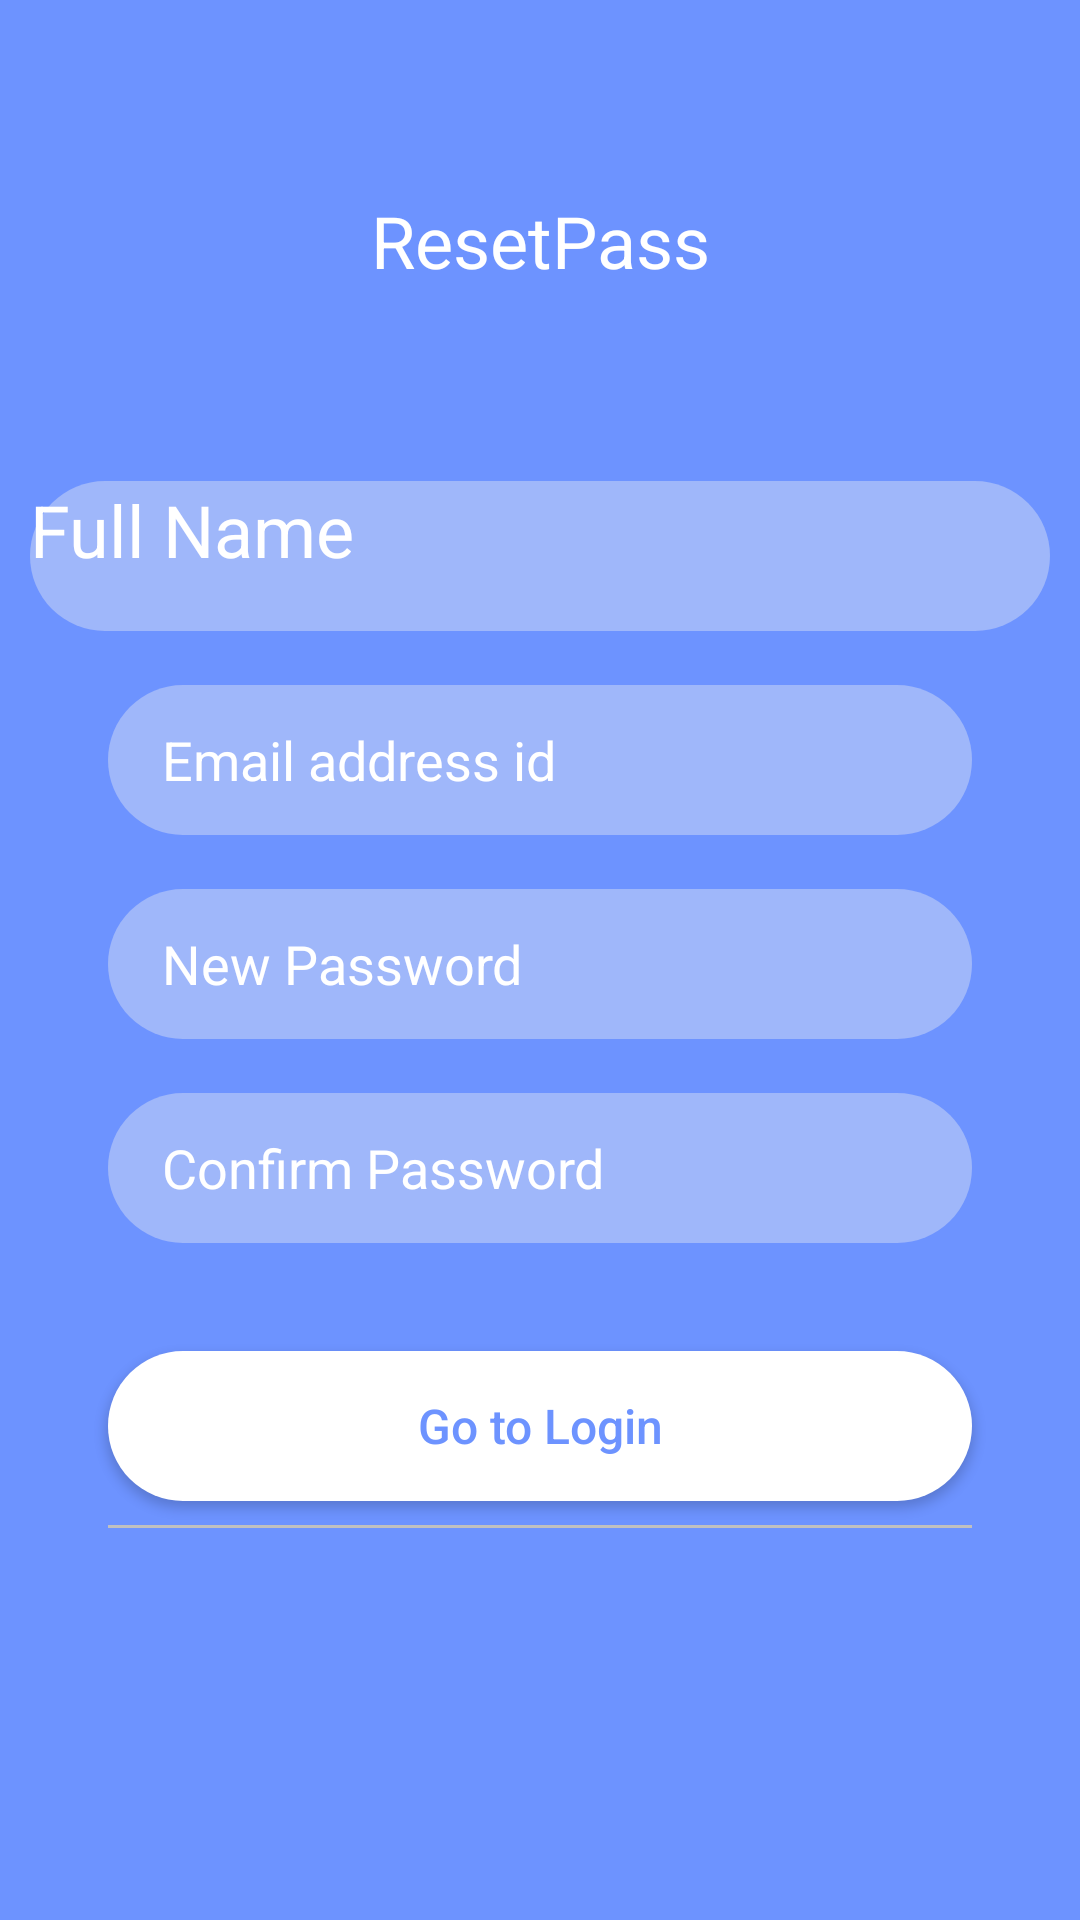

Reconstruct the res/layout file that produces this screen, plus the resources it refers to.
<!-- AndroidManifest.xml: application theme Theme.ASM_Project1_Team1 -->
<!-- res/layout/activity_reset_pass_email.xml -->
<?xml version="1.0" encoding="utf-8"?>

<androidx.constraintlayout.widget.ConstraintLayout xmlns:android="http://schemas.android.com/apk/res/android"
    xmlns:app="http://schemas.android.com/apk/res-auto"
    xmlns:tools="http://schemas.android.com/tools"
    android:layout_width="match_parent"
    android:layout_height="match_parent"
    android:background="@color/naBlue"
    tools:context=".Activities.ResetPassEmail_TuDC">

    <TextView
        android:id="@+id/textView"
        android:layout_width="wrap_content"
        android:layout_height="wrap_content"
        android:layout_marginTop="64dp"
        android:text="ResetPass"
        android:textColor="@color/white"
        android:textSize="24dp"
        app:layout_constraintEnd_toEndOf="parent"
        app:layout_constraintStart_toStartOf="parent"
        app:layout_constraintTop_toTopOf="parent" />

    <TextView
        android:layout_height="50dp"
        android:background="@drawable/bg_input"
        android:id="@+id/tvFullname"
        android:layout_width="340dp"
        android:layout_marginTop="64dp"
        android:text="Full Name"
        android:textColor="@color/white"
        android:textSize="24dp"
        app:layout_constraintEnd_toEndOf="parent"
        app:layout_constraintStart_toStartOf="parent"
        app:layout_constraintTop_toBottomOf="@+id/textView"
       />



    <EditText
        android:id="@+id/etEmail"
        android:layout_width="0dp"
        android:layout_height="50dp"
        android:layout_marginStart="36dp"
        android:layout_marginTop="18dp"
        android:layout_marginEnd="36dp"
        android:background="@drawable/bg_input"
        android:hint="Email address id"
        android:paddingLeft="18dp"
        android:textColor="@color/white"
        android:textColorHint="@color/white"
        android:inputType="number"
        app:layout_constraintEnd_toEndOf="parent"
        app:layout_constraintStart_toStartOf="parent"
        app:layout_constraintTop_toBottomOf="@+id/tvFullname" />

    <EditText
        android:id="@+id/etPass"
        android:layout_width="0dp"
        android:layout_height="50dp"
        android:layout_marginStart="36dp"
        android:layout_marginTop="18dp"
        android:layout_marginEnd="36dp"
        android:background="@drawable/bg_input"
        android:hint="New Password"
        android:inputType="textPassword"
        android:paddingLeft="18dp"
        android:textColor="@color/white"
        android:textColorHint="@color/white"
        app:layout_constraintEnd_toEndOf="parent"
        app:layout_constraintStart_toStartOf="parent"
        app:layout_constraintTop_toBottomOf="@+id/etEmail" />

    <EditText
        android:id="@+id/etConfirmPass"
        android:layout_width="0dp"
        android:layout_height="50dp"
        android:layout_marginStart="36dp"
        android:layout_marginTop="18dp"
        android:layout_marginEnd="36dp"
        android:background="@drawable/bg_input"
        android:hint="Confirm Password"
        android:inputType="textPassword"
        android:paddingLeft="18dp"
        android:textColor="@color/white"
        android:textColorHint="@color/white"
        app:layout_constraintEnd_toEndOf="parent"
        app:layout_constraintStart_toStartOf="parent"
        app:layout_constraintTop_toBottomOf="@+id/etPass" />

    <Button
        android:id="@+id/btnRegister"
        android:layout_width="0dp"
        android:layout_height="50dp"
        android:layout_marginStart="36dp"
        android:layout_marginTop="36dp"
        android:layout_marginEnd="36dp"
        android:background="@drawable/bg_btn_white"
        android:text="Go to Login"
        android:textAllCaps="false"
        android:textColor="@color/naBlue"
        android:textSize="16dp"
        app:layout_constraintEnd_toEndOf="parent"
        app:layout_constraintHorizontal_bias="0.0"
        app:layout_constraintStart_toStartOf="parent"
        app:layout_constraintTop_toBottomOf="@+id/etConfirmPass" />

    <TextView
        android:id="@+id/tvLine"
        android:layout_width="match_parent"
        android:layout_height="1dp"
        android:background="#c0c0c0"
        android:layout_marginTop="8dp"
        app:layout_constraintEnd_toEndOf="parent"
        app:layout_constraintStart_toStartOf="parent"
        android:layout_marginStart="36dp"
        android:layout_marginEnd="36dp"
        app:layout_constraintTop_toBottomOf="@+id/btnRegister" />








</androidx.constraintlayout.widget.ConstraintLayout>
<!-- resources referenced by this layout -->
<resources>
  <color name="naBlue">#6D93FF</color>
  <color name="white">#FFFFFFFF</color>
  <!-- drawable bg_btn_white (drawable) -->
  <?xml version="1.0" encoding="utf-8"?>
  
  <shape xmlns:android="http://schemas.android.com/apk/res/android">
      <solid android:color="#FFF"/>
      <corners android:radius="100dp"/>
  </shape>
  <!-- drawable bg_input (drawable) -->
  <?xml version="1.0" encoding="utf-8"?>
  
  <shape xmlns:android="http://schemas.android.com/apk/res/android">
      <solid android:color="#9FB7FA"/>
  
      <corners android:radius="100dp"/>
  </shape>
  <style name="Theme.ASM_Project1_Team1" parent="Theme.MaterialComponents.DayNight.DarkActionBar">
          
          <item name="colorPrimary">@color/purple_500</item>
          <item name="colorPrimaryVariant">@color/purple_700</item>
          <item name="colorOnPrimary">@color/white</item>
          
          <item name="colorSecondary">@color/teal_200</item>
          <item name="colorSecondaryVariant">@color/teal_700</item>
          <item name="colorOnSecondary">@color/black</item>
          
          <item name="android:statusBarColor" tools:targetApi="l">?attr/colorPrimaryVariant</item>
          
      </style>
  <color name="purple_500">#FF6200EE</color>
  <color name="purple_700">#FF3700B3</color>
  <color name="teal_200">#FF03DAC5</color>
  <color name="teal_700">#FF018786</color>
  <color name="black">#FF000000</color>
</resources>
